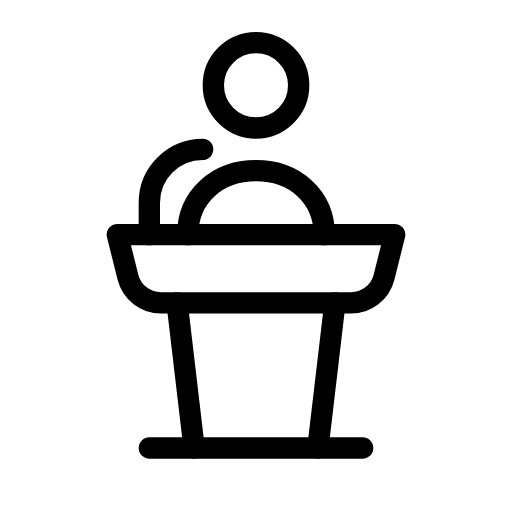
t = 0.00 s
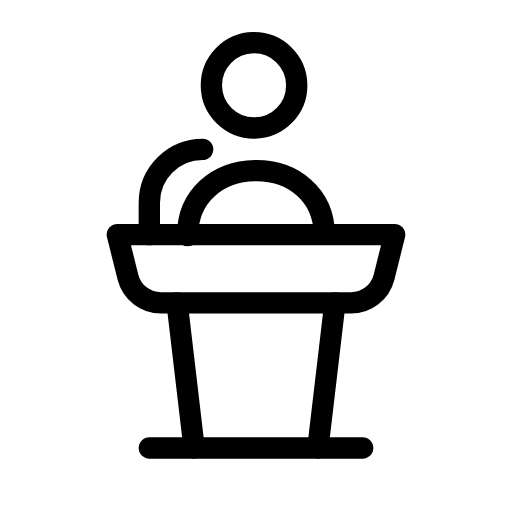
t = 0.51 s
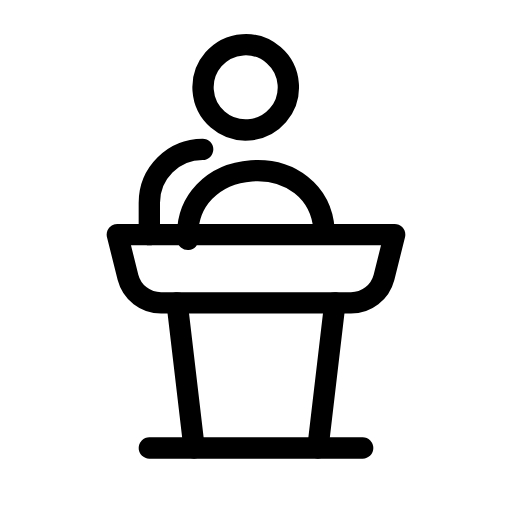
t = 1.07 s
t = 1.58 s: frame unchanged from t = 1.07 s, image omitted
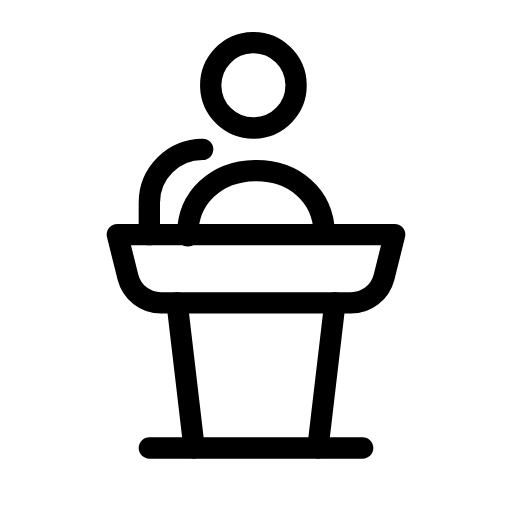
t = 2.08 s
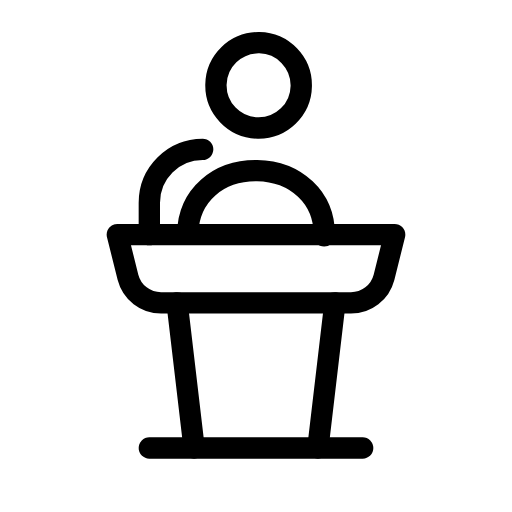
t = 2.64 s

The animated SVG that drew these frames (rendered in a browser with its animation timeline set to each time). Animation: 2 SMIL elements (animateTransform=2); one cycle of 3.20 s, repeats indefinitely.

<svg xmlns="http://www.w3.org/2000/svg" width="24" height="24" viewBox="0 0 24 24" fill="none" stroke="currentColor"
     stroke-width="1" stroke-linecap="round" stroke-linejoin="round"
     class="icon icon-streetlight icons-streetlight-animated icon-streetlight-lectern">
    <path stroke="none" d="M0 0h24v24H0z" fill="none"/>
    <g>
        <animateTransform attributeName="transform" type="rotate" values="0 12 11;0 12 11;-4 12 11;-4 12 11;2 12 11;0 12 11;0 12 11" keyTimes="0;0.1;0.3;0.55;0.75;0.9;1" dur="3.2s" repeatCount="indefinite" calcMode="spline" keySplines="0.42 0 0.58 1;0.42 0 0.58 1;0.42 0 0.58 1;0.42 0 0.58 1;0.42 0 0.58 1;0.42 0 0.58 1"/>
        <g>
            <animateTransform attributeName="transform" type="translate" values="0 0;0 0;0 .6;0 0;0 0;0 .6;0 0;0 0" keyTimes="0;0.32;0.38;0.48;0.48;0.54;0.64;1" dur="3.2s" repeatCount="indefinite" calcMode="spline" keySplines="0.42 0 0.58 1;0.42 0 0.58 1;0.42 0 0.58 1;0.42 0 0.58 1;0.42 0 0.58 1;0.42 0 0.58 1;0.42 0 0.58 1"/>
            <path d="M10 4a2 2 0 1 0 4 0a2 2 0 1 0 -4 0"/>
        </g>
        <path d="M8.8 11C8.8 9.2 10.2 8 12 8C13.8 8 15.2 9.2 15.2 11"/>
    </g>
    <path d="M5.5 11h13l-.5 2a1.6 1.6 0 0 1 -1.55 1.2h-8.9a1.6 1.6 0 0 1 -1.55 -1.2l-.5 -2"/>
    <path d="M8.3 14.2l.8 6.8m6.6 -6.8l-.8 6.8"/>
    <path d="M7 21h10"/>
    <path d="M7 11v-1.5a2.5 2.5 0 0 1 2.5 -2.5"/>
</svg>
